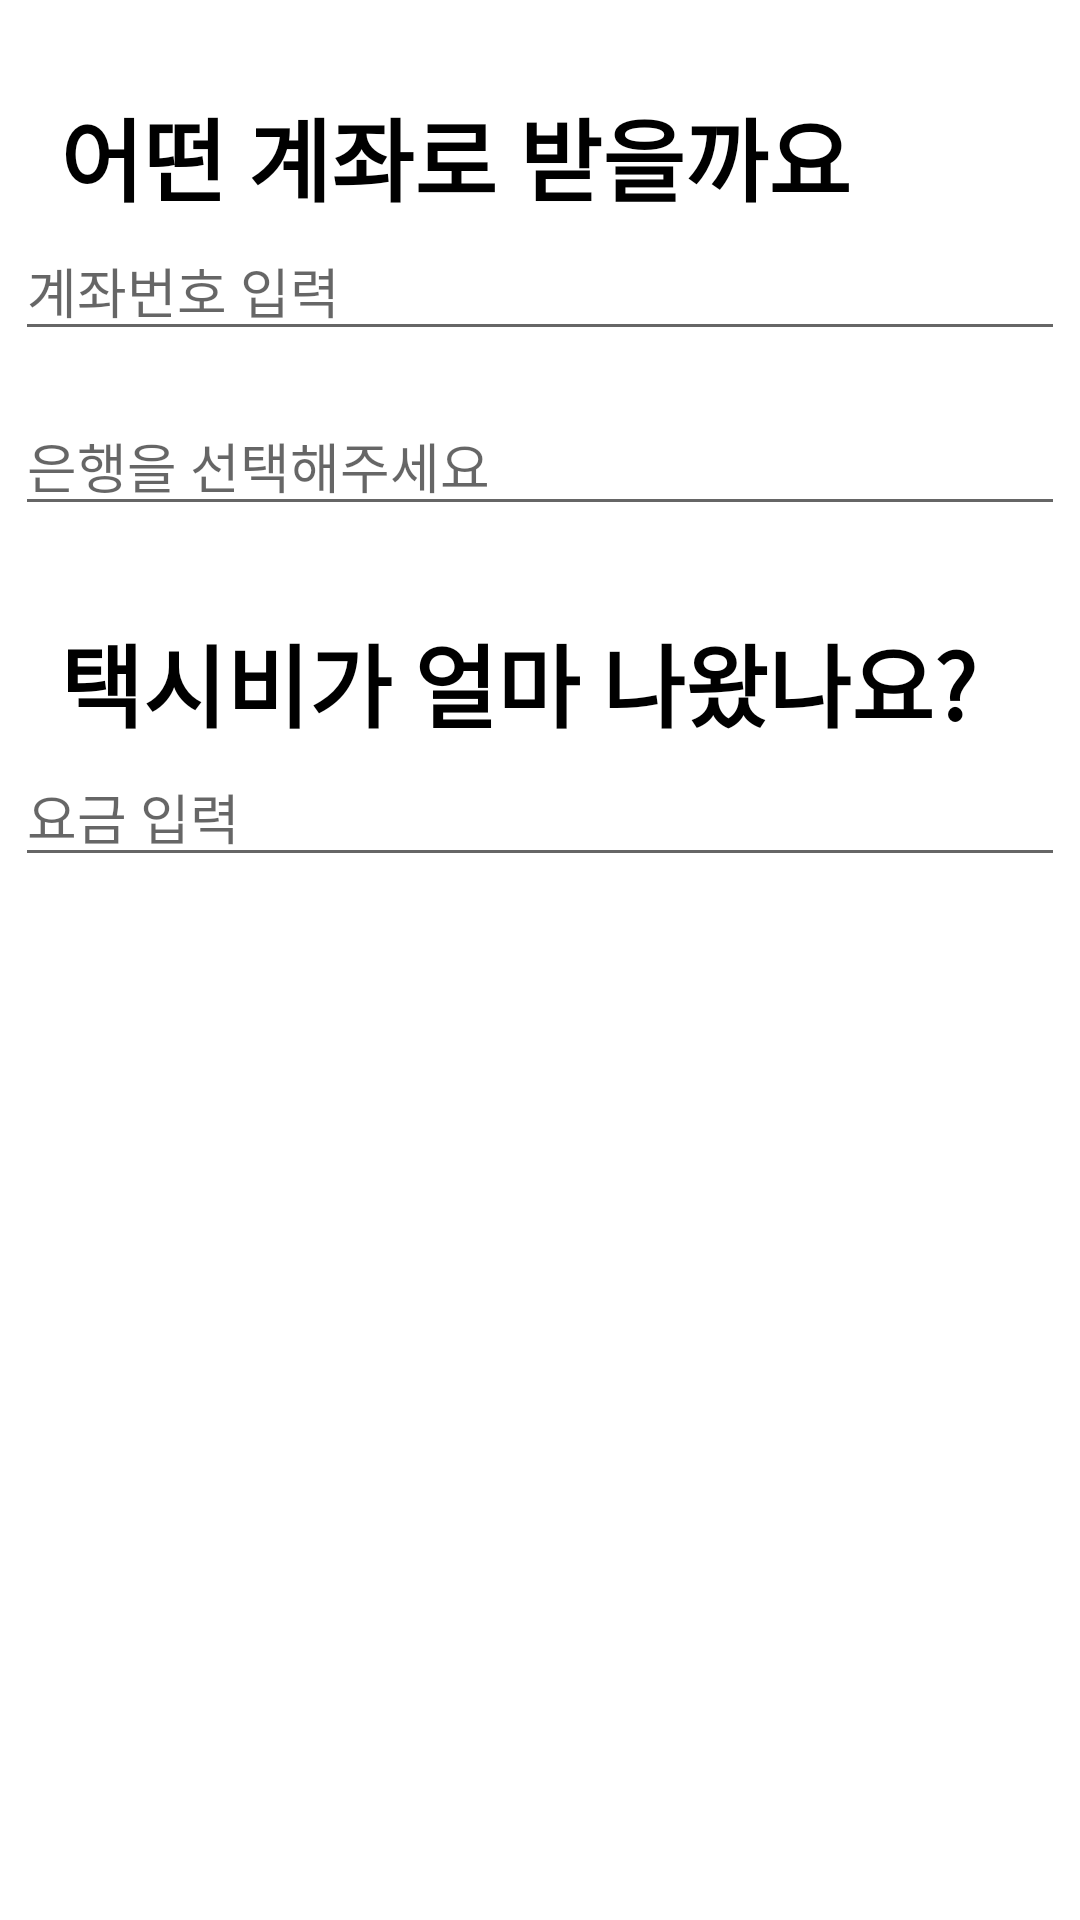

Here is an Android app screen rendered from its layout file. Give the layout XML and the strings, colors and styles it references.
<!-- AndroidManifest.xml: application theme Theme.Texi -->
<!-- res/layout/activity_payment.xml -->
<?xml version="1.0" encoding="utf-8"?>
<androidx.constraintlayout.widget.ConstraintLayout xmlns:android="http://schemas.android.com/apk/res/android"
    xmlns:app="http://schemas.android.com/apk/res-auto"
    xmlns:tools="http://schemas.android.com/tools"
    android:id="@+id/main"
    android:layout_width="match_parent"
    android:layout_height="match_parent"
    tools:context=".ui.PaymentActivity">

    <androidx.constraintlayout.widget.Guideline
        android:id="@+id/guideLeft"
        android:layout_width="wrap_content"
        android:layout_height="wrap_content"
        android:orientation="vertical"
        app:layout_constraintGuide_begin="20dp" />

    <androidx.constraintlayout.widget.Guideline
        android:id="@+id/guideRight"
        android:layout_width="wrap_content"
        android:layout_height="wrap_content"
        android:orientation="vertical"
        app:layout_constraintGuide_end="20dp" />
    />

    <ImageButton
        android:id="@+id/pButton"
        android:layout_width="wrap_content"
        android:layout_height="wrap_content"
        android:background="@null"
        android:padding="15dp"
        android:src="@drawable/baseline_arrow_back_24"
        app:layout_constraintStart_toStartOf="@id/guideLeft"
        app:layout_constraintTop_toTopOf="parent" />


    <TextView
        android:id="@+id/titleTextView"
        android:layout_width="wrap_content"
        android:layout_height="wrap_content"
        android:text="어떤 계좌로 받을까요"
        android:textColor="@color/black"
        android:textSize="30sp"
        android:textStyle="bold"
        app:layout_constraintStart_toStartOf="@id/guideLeft"
        app:layout_constraintTop_toBottomOf="@+id/pButton" />

    <EditText
        android:id="@+id/accountNumberEditText"
        android:layout_width="350dp"
        android:layout_height="wrap_content"
        android:hint="계좌번호 입력"
        app:layout_constraintStart_toStartOf="parent"
        app:layout_constraintEnd_toEndOf="parent"
        app:layout_constraintTop_toBottomOf="@+id/titleTextView"
        android:inputType="number"
        />

    <EditText
        android:id="@+id/bankNameEditText"
        android:layout_width="350dp"
        android:layout_height="wrap_content"
        android:focusable="false"
        android:hint="은행을 선택해주세요"
        app:layout_constraintStart_toStartOf="parent"
        app:layout_constraintEnd_toEndOf="parent"
        app:layout_constraintTop_toBottomOf="@+id/accountNumberEditText"
        android:layout_marginTop="15dp"
        />

    <TextView
        android:id="@+id/howMuchTextView"
        android:layout_width="wrap_content"
        android:layout_height="wrap_content"
        android:text="택시비가 얼마 나왔나요?"
        android:textColor="@color/black"
        android:textSize="30sp"
        android:textStyle="bold"
        app:layout_constraintStart_toStartOf="@id/guideLeft"
        android:layout_marginTop="30dp"
        app:layout_constraintTop_toBottomOf="@+id/bankNameEditText" />

    <EditText
        android:id="@+id/priceEditText"
        android:layout_width="350dp"
        android:layout_height="wrap_content"
        android:hint="요금 입력"
        android:inputType="number"
        app:layout_constraintStart_toStartOf="parent"
        app:layout_constraintEnd_toEndOf="parent"
        app:layout_constraintTop_toBottomOf="@+id/howMuchTextView"

        />
    <Button
        android:id="@+id/checkButton"
        android:layout_width="350dp"
        android:layout_height="50dp"
        android:layout_marginTop="30dp"
        android:background="@drawable/radius_bg"
        android:text="확인"
        android:textColor="@color/white"
        android:textSize="18sp"
        android:textStyle="bold"
        app:layout_constraintEnd_toEndOf="@id/guideRight"
        app:layout_constraintStart_toStartOf="@id/guideLeft"
        app:layout_constraintTop_toBottomOf="@+id/priceEditText" />

</androidx.constraintlayout.widget.ConstraintLayout>
<!-- resources referenced by this layout -->
<resources>
  <color name="black">#FF000000</color>
  <color name="white">#FFFFFFFF</color>
  <!-- drawable radius_bg (drawable) -->
  <?xml version="1.0" encoding="utf-8"?>
  <shape xmlns:android="http://schemas.android.com/apk/res/android">
  
      <corners android:radius="14dp"/>
  </shape>
  <style name="Theme.Texi" parent="Theme.MaterialComponents.DayNight.DarkActionBar">
          
          <item name="colorPrimary">@color/purple_500</item>
          <item name="colorPrimaryVariant">@color/purple_700</item>
          <item name="colorOnPrimary">@color/white</item>
          
          <item name="colorSecondary">@color/teal_200</item>
          <item name="colorSecondaryVariant">@color/teal_700</item>
          <item name="colorOnSecondary">@color/black</item>
          
          <item name="android:statusBarColor">?attr/colorPrimaryVariant</item>
          
      </style>
  <color name="purple_500">#FF6200EE</color>
  <color name="purple_700">#FF3700B3</color>
  <color name="teal_200">#FF03DAC5</color>
  <color name="teal_700">#FF018786</color>
</resources>
